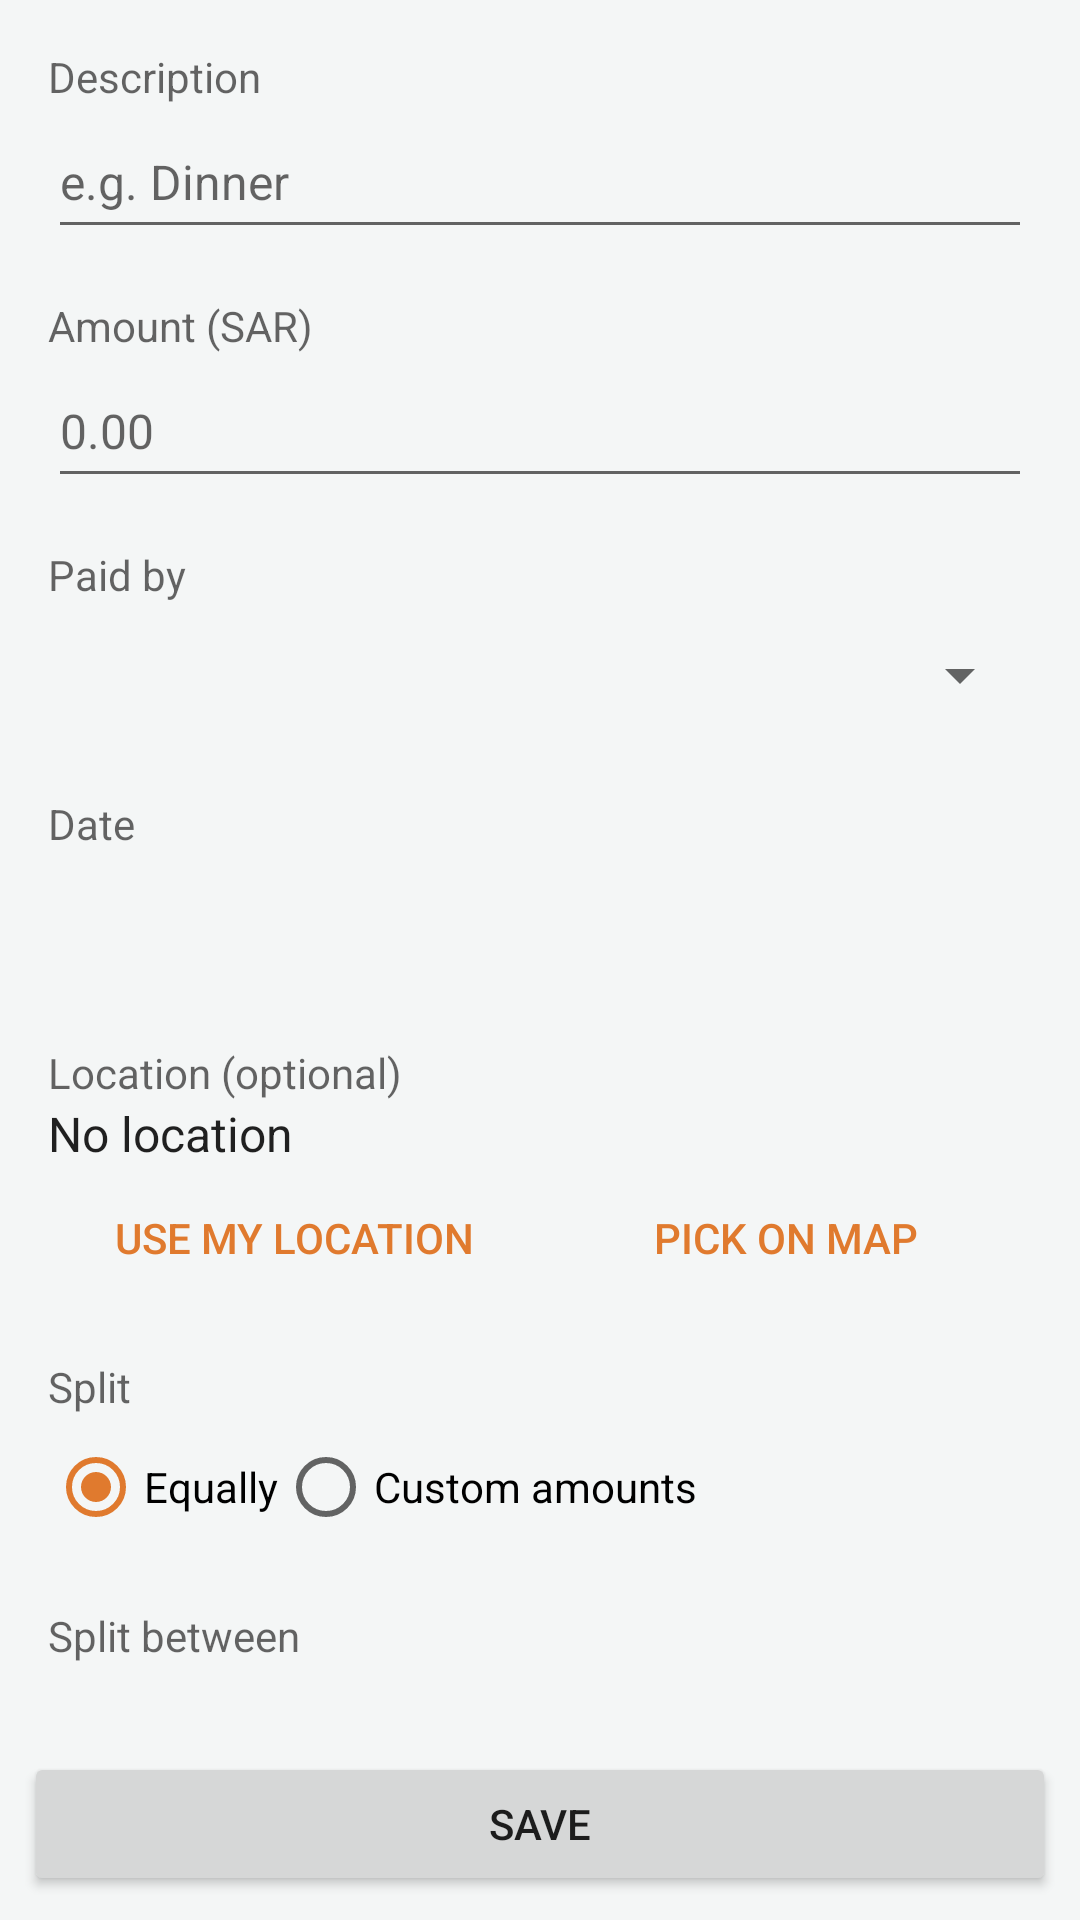

Android layout source for this screen:
<!-- AndroidManifest.xml: application theme Theme.SplitApp -->
<!-- res/layout/fragment_add_expense.xml -->
<?xml version="1.0" encoding="utf-8"?>
<LinearLayout xmlns:android="http://schemas.android.com/apk/res/android"
    xmlns:tools="http://schemas.android.com/tools"
    android:layout_width="match_parent"
    android:layout_height="match_parent"
    android:orientation="vertical">

    <ScrollView
        android:layout_width="match_parent"
        android:layout_height="0dp"
        android:layout_weight="1">

        <LinearLayout
            android:layout_width="match_parent"
            android:layout_height="wrap_content"
            android:orientation="vertical"
            android:padding="@dimen/space_large">

        <TextView
            style="@style/TextSecondary"
            android:layout_width="wrap_content"
            android:layout_height="wrap_content"
            android:labelFor="@id/edit_description"
            android:text="@string/label_description" />

        <EditText
            android:id="@+id/edit_description"
            style="@style/FormField"
            android:layout_width="match_parent"
            android:layout_height="wrap_content"
            android:hint="@string/hint_description"
            android:importantForAutofill="no"
            android:inputType="textCapSentences"
            android:maxLength="60" />

        <TextView
            style="@style/FormLabel"
            android:layout_width="wrap_content"
            android:layout_height="wrap_content"
            android:labelFor="@id/edit_amount"
            android:text="@string/label_amount" />

        <EditText
            android:id="@+id/edit_amount"
            style="@style/FormField"
            android:layout_width="match_parent"
            android:layout_height="wrap_content"
            android:hint="@string/hint_amount"
            android:importantForAutofill="no"
            android:inputType="numberDecimal" />

        <TextView
            style="@style/FormLabel"
            android:layout_width="wrap_content"
            android:layout_height="wrap_content"
            android:text="@string/label_paid_by" />

        <Spinner
            android:id="@+id/spinner_payer"
            android:layout_width="match_parent"
            android:layout_height="wrap_content"
            android:minHeight="@dimen/touch_target" />

        <TextView
            style="@style/FormLabel"
            android:layout_width="wrap_content"
            android:layout_height="wrap_content"
            android:text="@string/label_date" />

        <Button
            android:id="@+id/button_date"
            style="?android:attr/buttonBarButtonStyle"
            android:layout_width="wrap_content"
            android:layout_height="wrap_content"
            android:minHeight="@dimen/touch_target"
            tools:text="21 Nov 2026" />

        <TextView
            style="@style/FormLabel"
            android:layout_width="wrap_content"
            android:layout_height="wrap_content"
            android:text="@string/label_location" />

        <TextView
            android:id="@+id/text_location"
            style="@style/TextBody"
            android:layout_width="match_parent"
            android:layout_height="wrap_content"
            android:text="@string/no_location" />

        <LinearLayout
            style="?android:attr/buttonBarStyle"
            android:layout_width="match_parent"
            android:layout_height="wrap_content"
            android:orientation="horizontal">

            <Button
                android:id="@+id/button_use_location"
                style="?android:attr/buttonBarButtonStyle"
                android:layout_width="0dp"
                android:layout_height="wrap_content"
                android:layout_weight="1"
                android:text="@string/action_use_my_location" />

            <Button
                android:id="@+id/button_pick_on_map"
                style="?android:attr/buttonBarButtonStyle"
                android:layout_width="0dp"
                android:layout_height="wrap_content"
                android:layout_weight="1"
                android:text="@string/action_pick_on_map" />
        </LinearLayout>

        <TextView
            style="@style/FormLabel"
            android:layout_width="wrap_content"
            android:layout_height="wrap_content"
            android:text="@string/label_split" />

        <RadioGroup
            android:id="@+id/radio_split_mode"
            android:layout_width="match_parent"
            android:layout_height="wrap_content"
            android:checkedButton="@id/radio_split_equal"
            android:orientation="horizontal">

            <RadioButton
                android:id="@+id/radio_split_equal"
                android:layout_width="wrap_content"
                android:layout_height="wrap_content"
                android:minHeight="@dimen/touch_target"
                android:text="@string/split_equal" />

            <RadioButton
                android:id="@+id/radio_split_custom"
                android:layout_width="wrap_content"
                android:layout_height="wrap_content"
                android:minHeight="@dimen/touch_target"
                android:text="@string/split_custom" />
        </RadioGroup>

        <TextView
            android:id="@+id/label_participants"
            style="@style/FormLabel"
            android:layout_width="wrap_content"
            android:layout_height="wrap_content"
            android:text="@string/label_participants" />

        
        <LinearLayout
            android:id="@+id/container_participants"
            android:layout_width="match_parent"
            android:layout_height="wrap_content"
            android:orientation="vertical" />

        </LinearLayout>
    </ScrollView>

    <Button
        android:id="@+id/button_save"
        android:layout_width="match_parent"
        android:layout_height="wrap_content"
        android:layout_margin="@dimen/space_medium"
        android:text="@string/action_save" />

</LinearLayout>
<!-- resources referenced by this layout -->
<resources>
  <dimen name="space_large">16dp</dimen>
  <dimen name="space_medium">8dp</dimen>
  <dimen name="touch_target">48dp</dimen>
  <string name="action_pick_on_map">Pick on map</string>
  <string name="action_save">Save</string>
  <string name="action_use_my_location">Use my location</string>
  <string name="hint_amount">0.00</string>
  <string name="hint_description">e.g. Dinner</string>
  <string name="label_amount">Amount (SAR)</string>
  <string name="label_date">Date</string>
  <string name="label_description">Description</string>
  <string name="label_location">Location (optional)</string>
  <string name="label_paid_by">Paid by</string>
  <string name="label_participants">Split between</string>
  <string name="label_split">Split</string>
  <string name="no_location">No location</string>
  <string name="split_custom">Custom amounts</string>
  <string name="split_equal">Equally</string>
  <style name="FormField">
          <item name="android:minHeight">@dimen/touch_target</item>
          <item name="android:textSize">@dimen/text_body</item>
      </style>
  <style name="FormLabel" parent="TextSecondary">
          <item name="android:layout_marginTop">@dimen/space_large</item>
      </style>
  <style name="TextBody">
          <item name="android:textSize">@dimen/text_body</item>
          <item name="android:textColor">?android:attr/textColorPrimary</item>
      </style>
  <style name="TextSecondary">
          <item name="android:textSize">@dimen/text_small</item>
          <item name="android:textColor">?android:attr/textColorSecondary</item>
      </style>
  <style name="Theme.SplitApp" parent="Theme.AppCompat.DayNight.DarkActionBar">
          <item name="colorPrimary">@color/primary</item>
          <item name="colorPrimaryDark">@color/primary_dark</item>
          <item name="colorAccent">@color/accent</item>
          <item name="android:windowBackground">@color/window_background</item>
      </style>
  <dimen name="text_body">16sp</dimen>
  <dimen name="text_small">14sp</dimen>
  <color name="primary">#FF0F5E5B</color>
  <color name="primary_dark">#FF0B4A47</color>
  <color name="accent">#FFE07A2E</color>
  <color name="window_background">#FFF4F6F6</color>
</resources>
